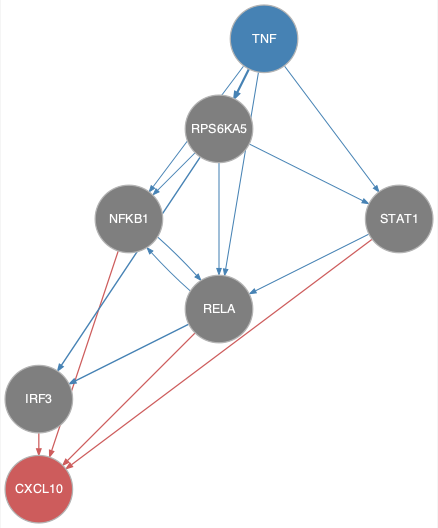

Data behind this chart, as committed beside it:
from	to
NFKB1	RELA
RELA	IRF3
RELA	NFKB1
RPS6KA5	IRF3
RPS6KA5	NFKB1
RPS6KA5	RELA
RPS6KA5	STAT1
STAT1	RELA
TNF	NFKB1
TNF	RELA
TNF	RPS6KA5
TNF	STAT1
IRF3	CXCL10
NFKB1	CXCL10
RELA	CXCL10
STAT1	CXCL10
